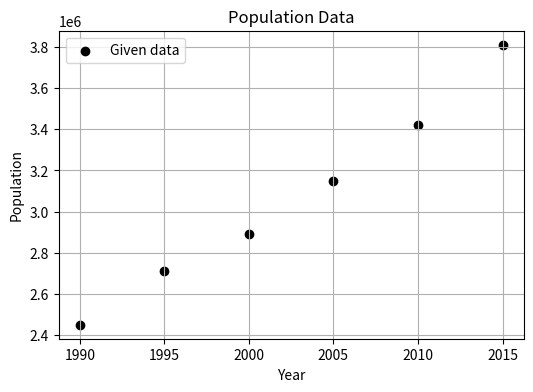
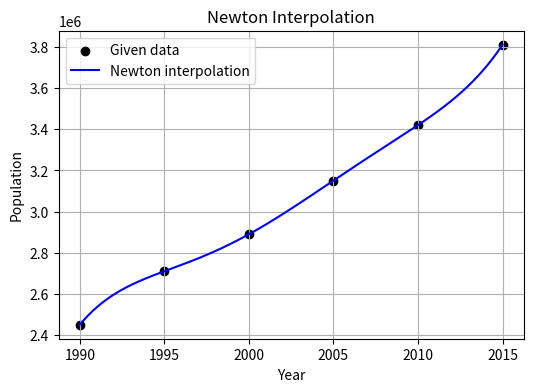
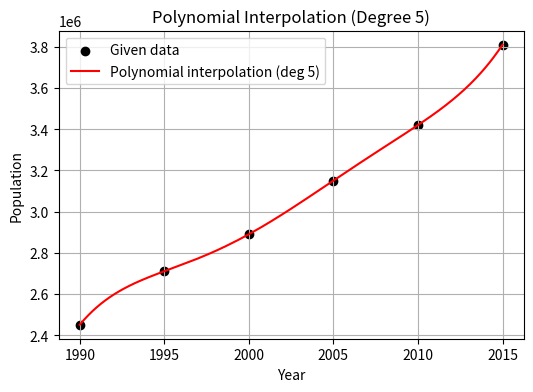
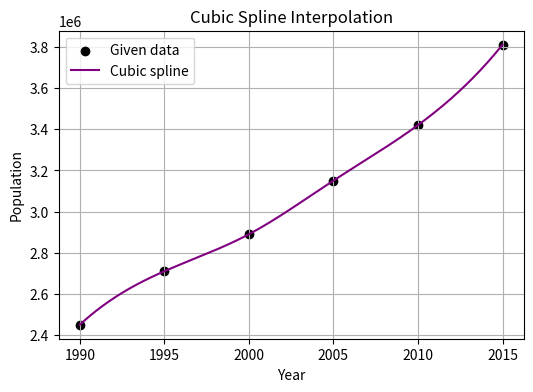

Here is the Python script that generated these plots, in order:
import numpy as np
import matplotlib.pyplot as plt

# Given data (census years and population)

t = np.array([1990, 1995, 2000, 2005, 2010, 2015])
y = np.array([2450800, 2710500, 2890200, 3150700, 3420300, 3810600])

plt.figure(figsize=(6,4))
plt.scatter(t, y, color="black", label="Given data")
plt.xlabel("Year")
plt.ylabel("Population")
plt.title("Population Data")
plt.grid(True)
plt.legend()
plt.show()

def divided_differences(x, y):
    n = len(x)
    table = np.zeros((n, n))
    table[:, 0] = y

    for j in range(1, n):
        for i in range(n - j):
            table[i, j] = (table[i + 1, j - 1] - table[i, j - 1]) / (x[i + j] - x[i])

    return table

def newton_polynomial(x_data, diff_table, x):
    n = len(x_data)
    result = diff_table[0, 0]
    product = 1.0

    for i in range(1, n):
        product *= (x - x_data[i - 1])
        result += diff_table[0, i] * product

    return result

diff_table = divided_differences(t, y)

t_smooth = np.linspace(t.min(), t.max(), 300)
y_newton = np.array([newton_polynomial(t, diff_table, ti) for ti in t_smooth])

plt.figure(figsize=(6,4))
plt.scatter(t, y, color="black", label="Given data")
plt.plot(t_smooth, y_newton, color="blue", label="Newton interpolation")
plt.xlabel("Year")
plt.ylabel("Population")
plt.title("Newton Interpolation")
plt.grid(True)
plt.legend()
plt.show()

coeff_poly = np.polyfit(t, y, 5)

# Create polynomial function
poly_func = np.poly1d(coeff_poly)

print("Interpolating polynomial (degree 5):")
print(poly_func)

y_poly = poly_func(t_smooth)

plt.figure(figsize=(6,4))
plt.scatter(t, y, color="black", label="Given data")
plt.plot(t_smooth, y_poly, color="red", label="Polynomial interpolation (deg 5)")
plt.xlabel("Year")
plt.ylabel("Population")
plt.title("Polynomial Interpolation (Degree 5)")
plt.grid(True)
plt.legend()
plt.show()

from scipy.interpolate import CubicSpline

# Cubic spline interpolation
cs = CubicSpline(t, y)

# Smooth x values
t_smooth = np.linspace(t.min(), t.max(), 300)

# Evaluate spline
y_spline = cs(t_smooth)

plt.figure(figsize=(6,4))
plt.scatter(t, y, color="black", label="Given data")
plt.plot(t_smooth, y_spline, color="purple", label="Cubic spline")
plt.xlabel("Year")
plt.ylabel("Population")
plt.title("Cubic Spline Interpolation")
plt.grid(True)
plt.legend()
plt.show()

# Compare Newton and polynomial interpolation
difference = np.max(np.abs(y_newton - y_poly))

print("Maximum absolute difference between Newton and Polynomial interpolation:")
print(difference)

# Estimate population for each year between 1990 and 2015
years_est = np.arange(1990, 2016)
pop_est_poly = poly_func(years_est)

for yr, pop in zip(years_est, pop_est_poly):
    print(f"Year {yr}: Estimated population = {int(pop)}")